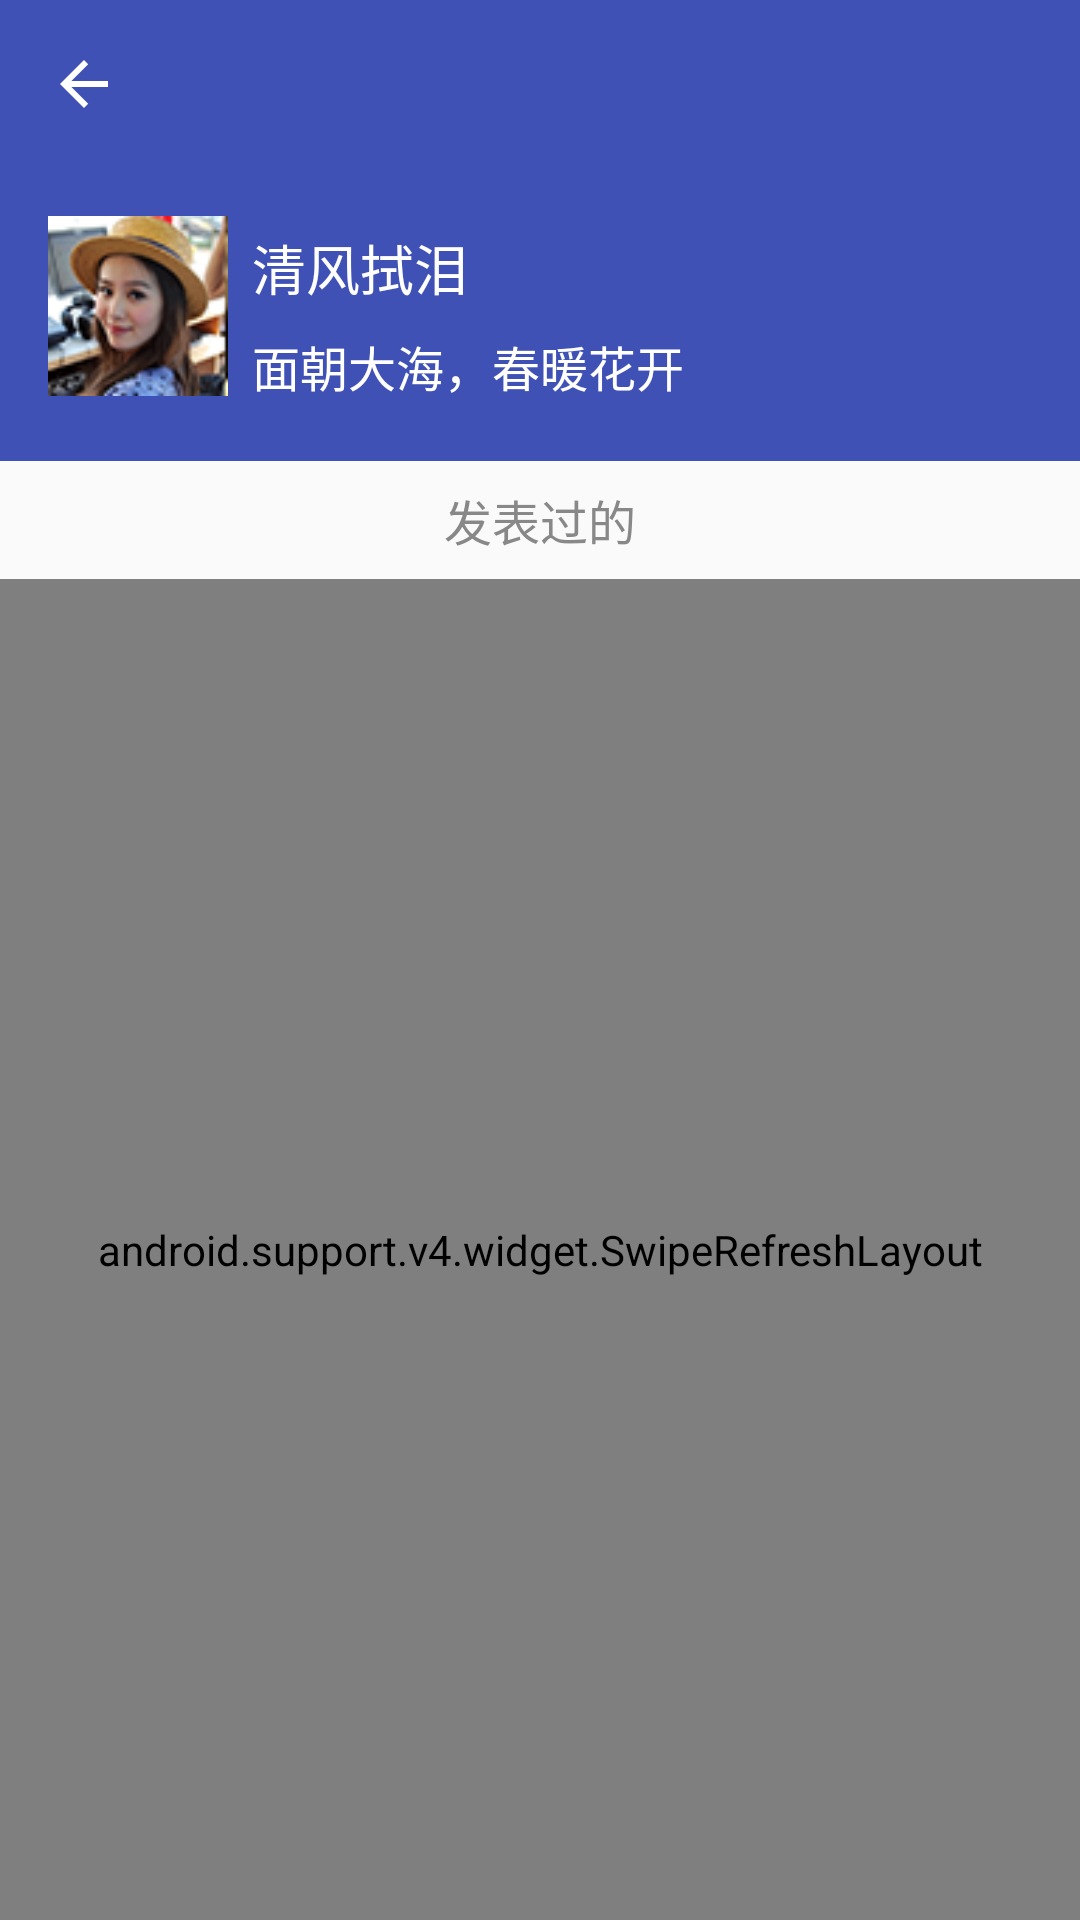

Produce the Android XML layout that renders to this screen, including the resource entries it uses.
<!-- AndroidManifest.xml: application theme AppTheme -->
<!-- res/layout/activity_personal.xml -->
<?xml version="1.0" encoding="utf-8"?>
<RelativeLayout xmlns:android="http://schemas.android.com/apk/res/android"
    xmlns:app="http://schemas.android.com/apk/res-auto"
    android:layout_width="match_parent"
    android:layout_height="match_parent">

    <android.support.v7.widget.Toolbar
        android:id="@+id/tool_bar"
        android:layout_width="match_parent"
        android:layout_height="?attr/actionBarSize"
        android:background="?attr/colorPrimary"
        app:navigationIcon="?attr/homeAsUpIndicator"
        app:popupTheme="?attr/popupTheme"
        app:theme="@style/ThemeOverlay.AppCompat.Dark.ActionBar" />

    <RelativeLayout
        android:id="@+id/personal_info"
        android:layout_width="match_parent"
        android:layout_height="wrap_content"
        android:layout_below="@id/tool_bar"
        android:background="@color/colorPrimary"
        android:padding="16dp">

        <ImageView
            android:id="@+id/personal_icon"
            android:layout_width="60dp"
            android:layout_height="60dp"
            android:layout_marginRight="4dp"
            android:scaleType="centerInside"
            android:background="@mipmap/girl" />

        <TextView
            android:id="@+id/personl_name"
            style="@android:style/TextAppearance.Medium"
            android:layout_width="wrap_content"
            android:layout_height="wrap_content"
            android:layout_alignTop="@id/personal_icon"
            android:layout_margin="4dip"
            android:layout_toRightOf="@id/personal_icon"
            android:text="清风拭泪"
            android:textColor="#FFFFFF" />

        <TextView
            android:id="@+id/personl_signature"
            style="@android:style/TextAppearance"
            android:layout_width="wrap_content"
            android:layout_height="wrap_content"
            android:layout_below="@id/personl_name"
            android:layout_margin="4dip"
            android:layout_toRightOf="@id/personal_icon"
            android:text="面朝大海，春暖花开"
            android:textColor="#FFFFFF" />
    </RelativeLayout>

    <TextView
        android:id="@+id/personl_title"
        style="@style/TextTheme.tipstheme_second"
        android:layout_width="match_parent"
        android:layout_height="wrap_content"
        android:layout_below="@id/personal_info"
        android:gravity="center"
        android:padding="8dip"
        android:text="发表过的" />

    <RelativeLayout
        android:layout_width="wrap_content"
        android:layout_height="wrap_content"
        android:layout_below="@id/personl_title">
        <include layout="@layout/main_content" />
    </RelativeLayout>
</RelativeLayout>
<!-- res/layout/main_content.xml (included above) -->
<?xml version="1.0" encoding="utf-8"?>
<android.support.v4.widget.SwipeRefreshLayout xmlns:android="http://schemas.android.com/apk/res/android"
    android:id="@+id/swipeRefreshLayout"
    android:layout_width="match_parent"
    android:layout_height="match_parent"
    android:background="#ECECEC">


    <android.support.v7.widget.RecyclerView
        android:id="@+id/rv_news"
        android:layout_width="match_parent"
        android:layout_height="wrap_content" />
</android.support.v4.widget.SwipeRefreshLayout>
<!-- resources referenced by this layout -->
<resources>
  <color name="colorPrimary">#3F51B5</color>
  <!-- mipmap girl: png bitmap (mipmap-xhdpi, 13943 bytes) -->
  <style name="TextAppearance">
          <item name="android:textColor">#000000</item>
          <item name="android:textColorHighlight">#FFFFFF</item>
          <item name="android:textColorHint">#FFFFFF</item>
          <item name="android:textColorLink">#FFFFFF</item>
          <item name="android:textSize">16sp</item>
          <item name="android:textStyle">normal</item>
      </style>
  <style name="TextTheme.tipstheme_second">
          <item name="android:textSize">16sp</item>
          <item name="android:textColor">#888888</item>
          <item name="android:textStyle">normal</item>
      </style>
  <style name="AppTheme" parent="@style/BaseAppTheme">
      </style>
  <style name="BaseAppTheme" parent="Theme.AppCompat.Light.NoActionBar">
          
          <item name="colorPrimary">@color/colorPrimary</item>
          <item name="colorPrimaryDark">@color/colorPrimaryDark</item>
          <item name="colorAccent">@color/colorAccent</item>
      </style>
  <color name="colorPrimaryDark">#303F9F</color>
  <color name="colorAccent">#FF4081</color>
</resources>
